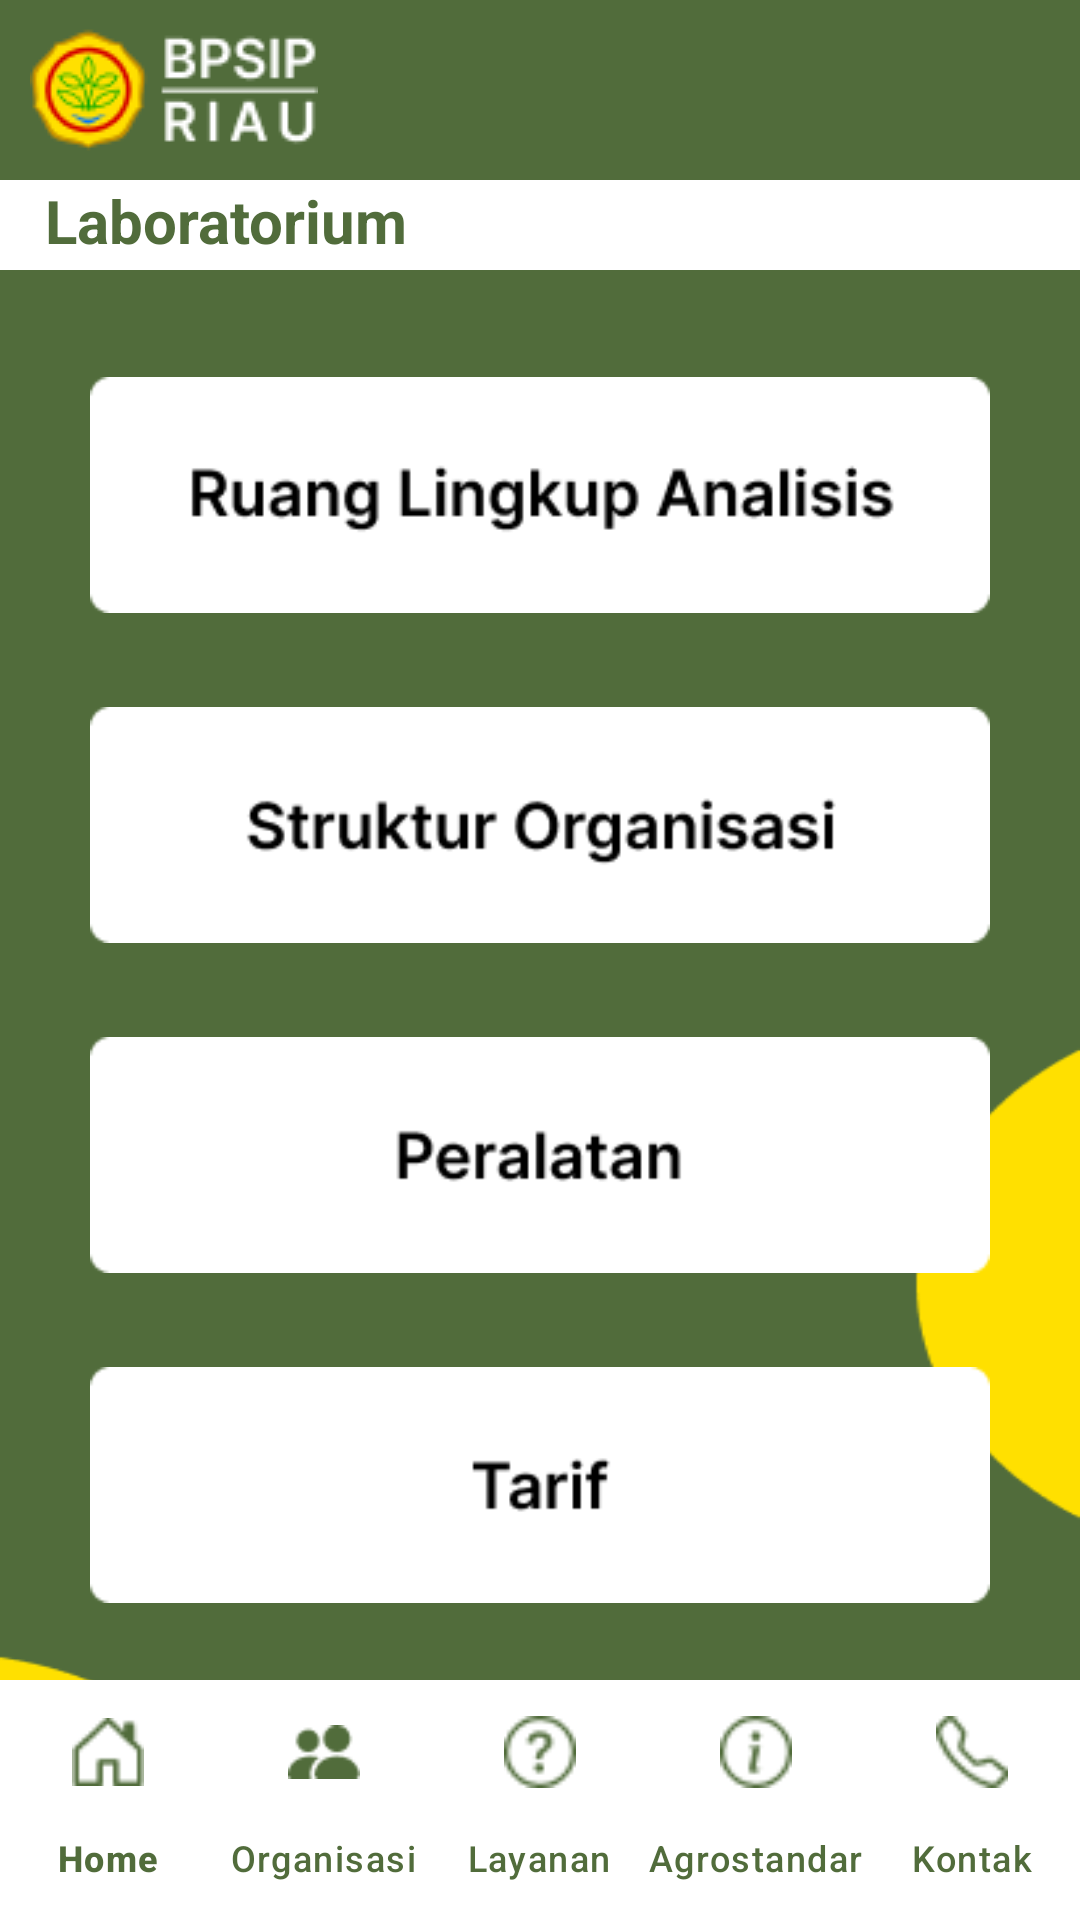

The Android layout XML behind this screen, and the referenced resources:
<!-- AndroidManifest.xml: application theme Theme.Material3.Light.NoActionBar -->
<!-- res/layout/activity_laboratorium.xml -->
<?xml version="1.0" encoding="utf-8"?>
<androidx.constraintlayout.widget.ConstraintLayout xmlns:android="http://schemas.android.com/apk/res/android"
    xmlns:app="http://schemas.android.com/apk/res-auto"
    xmlns:tools="http://schemas.android.com/tools"
    android:layout_width="match_parent"
    android:layout_height="match_parent"
    android:background="@drawable/bg2"
    tools:context=".Menu.Layanan.Laboratorium">

    <RelativeLayout
        android:id="@+id/rl1"
        android:layout_width="match_parent"
        android:layout_height="wrap_content"
        android:background="@color/main"
        app:layout_constraintEnd_toEndOf="parent"
        app:layout_constraintStart_toStartOf="parent"
        app:layout_constraintTop_toTopOf="parent">

        <ImageView
            android:id="@+id/img1"
            android:layout_marginStart="10dp"
            android:layout_width="wrap_content"
            android:layout_height="60dp"
            android:src="@drawable/logo2"
            android:contentDescription="@string/app_name" />

    </RelativeLayout>

    <TextView
        android:id="@+id/labor"
        android:layout_width="match_parent"
        android:layout_height="30dp"
        android:background="@color/white"
        android:paddingStart="15dp"
        android:paddingEnd="15dp"
        android:text="Laboratorium"
        android:textColor="@color/main"
        android:textSize="20sp"
        android:textStyle="bold"
        app:layout_constraintEnd_toEndOf="parent"
        app:layout_constraintStart_toStartOf="parent"
        app:layout_constraintTop_toBottomOf="@+id/rl1"/>

    <androidx.core.widget.NestedScrollView
        android:layout_width="match_parent"
        android:layout_height="0dp"
        android:padding="20dp"
        android:contentDescription="@string/app_name"
        app:layout_constraintBottom_toTopOf="@+id/navbar_labor"
        app:layout_constraintEnd_toEndOf="parent"
        app:layout_constraintStart_toStartOf="parent"
        app:layout_constraintTop_toBottomOf="@+id/labor">

        <RelativeLayout
            android:layout_width="match_parent"
            android:layout_height="match_parent">

            <ImageView
                android:id="@+id/lingkup"
                android:layout_width="match_parent"
                android:layout_height="wrap_content"
                android:layout_marginStart="10dp"
                android:layout_marginTop="10dp"
                android:layout_marginEnd="10dp"
                android:layout_marginBottom="10dp"
                android:contentDescription="@string/app_name"
                android:src="@drawable/tv1" />

            <ImageView
                android:id="@+id/tv2"
                android:layout_width="match_parent"
                android:layout_height="wrap_content"
                android:layout_below="@+id/lingkup"
                android:layout_marginStart="10dp"
                android:layout_marginTop="10dp"
                android:layout_marginEnd="10dp"
                android:layout_marginBottom="10dp"
                android:contentDescription="@string/app_name"
                android:src="@drawable/tv2" />

            <ImageView
                android:id="@+id/tv3"
                android:layout_width="match_parent"
                android:layout_height="wrap_content"
                android:layout_below="@+id/tv2"
                android:layout_marginStart="10dp"
                android:layout_marginTop="10dp"
                android:layout_marginEnd="10dp"
                android:layout_marginBottom="10dp"
                android:contentDescription="@string/app_name"
                android:src="@drawable/tv3" />

            <ImageView
                android:id="@+id/tv4"
                android:layout_width="match_parent"
                android:layout_height="wrap_content"
                android:layout_below="@+id/tv3"
                android:layout_marginStart="10dp"
                android:layout_marginTop="10dp"
                android:layout_marginEnd="10dp"
                android:layout_marginBottom="10dp"
                android:contentDescription="@string/app_name"
                android:src="@drawable/tv4" />

            <ImageView
                android:id="@+id/tv5"
                android:layout_width="match_parent"
                android:layout_height="wrap_content"
                android:layout_below="@+id/tv4"
                android:layout_marginStart="10dp"
                android:layout_marginTop="10dp"
                android:layout_marginEnd="10dp"
                android:layout_marginBottom="10dp"
                android:contentDescription="@string/app_name"
                android:src="@drawable/tv5" />

        </RelativeLayout>

    </androidx.core.widget.NestedScrollView>

    <com.google.android.material.bottomnavigation.BottomNavigationView
        android:id="@+id/navbar_labor"
        android:layout_width="match_parent"
        android:layout_height="wrap_content"
        android:background="@color/white"
        app:itemIconTint="@color/main"
        app:itemTextColor="@color/main"
        app:itemActiveIndicatorStyle="@color/white"
        app:labelVisibilityMode="labeled"
        app:layout_constraintBottom_toBottomOf="parent"
        app:layout_constraintEnd_toEndOf="parent"
        app:layout_constraintStart_toStartOf="parent"
        app:menu="@menu/navbar_menu"/>

</androidx.constraintlayout.widget.ConstraintLayout>
<!-- resources referenced by this layout -->
<resources>
  <color name="main">#516C3B</color>
  <color name="white">#FFFFFFFF</color>
  <!-- drawable bg2: png bitmap (drawable, 5420 bytes) -->
  <!-- drawable logo2: png bitmap (drawable, 3957 bytes) -->
  <!-- drawable tv1: png bitmap (drawable, 3086 bytes) -->
  <!-- drawable tv2: png bitmap (drawable, 2895 bytes) -->
  <!-- drawable tv3: png bitmap (drawable, 1761 bytes) -->
  <!-- drawable tv4: png bitmap (drawable, 1196 bytes) -->
  <!-- drawable tv5: png bitmap (drawable, 2931 bytes) -->
  <string name="app_name">BPSIP</string>
</resources>
